Dataset: oncology (GitHub, zukhra1124/OncoDet). Classes: cancer, normal.

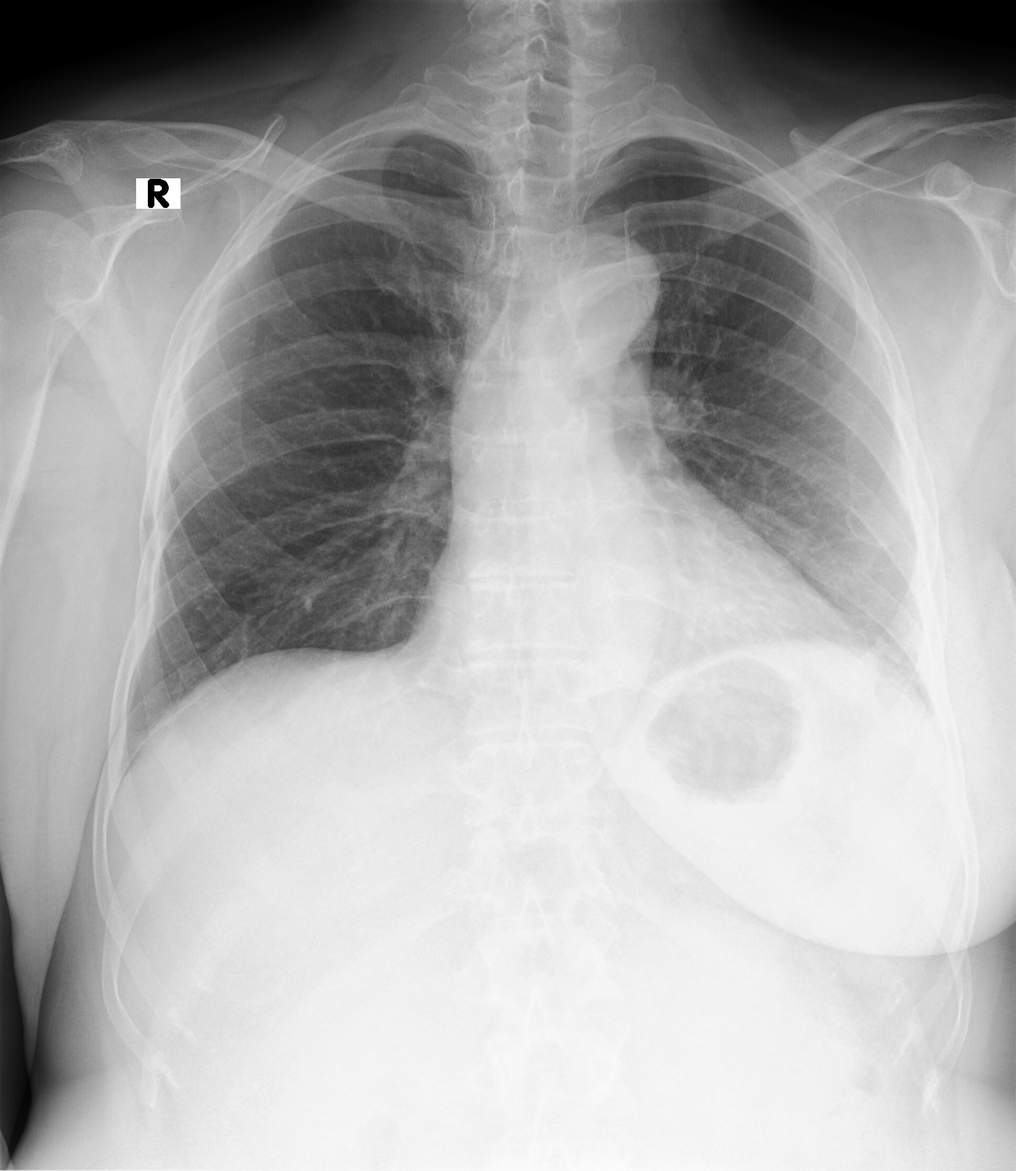
Label: normal

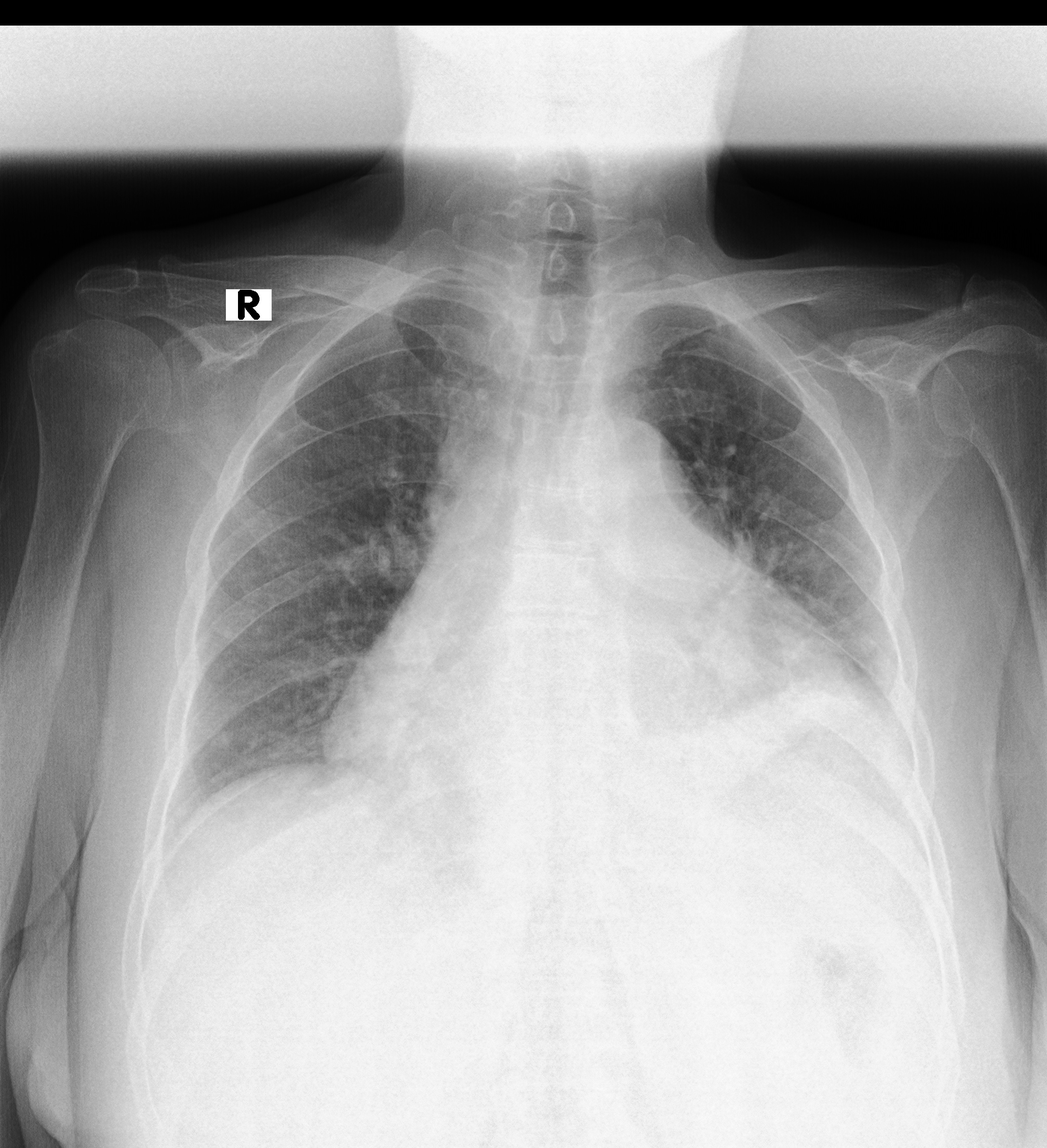
Label: cancer

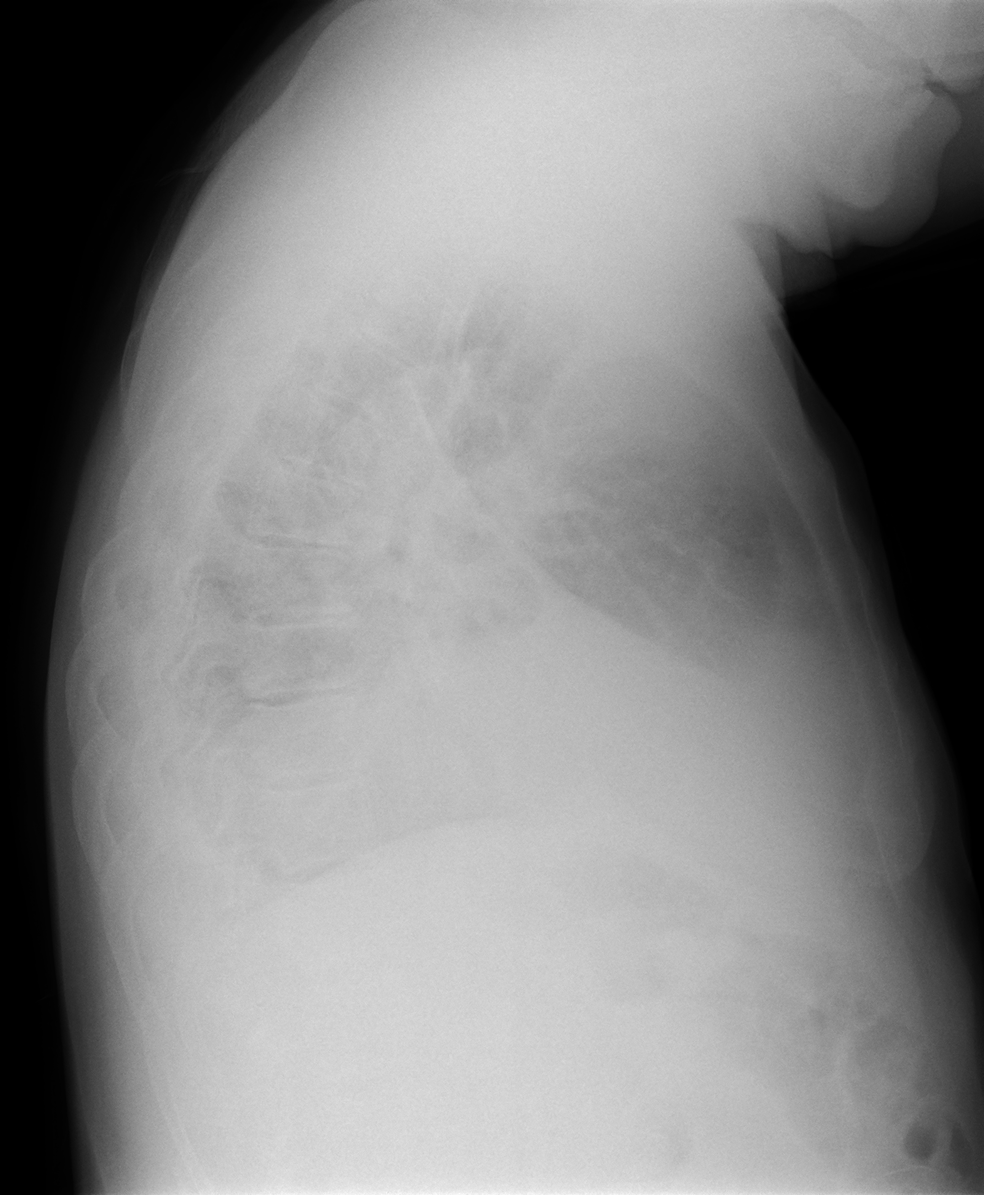
Label: cancer

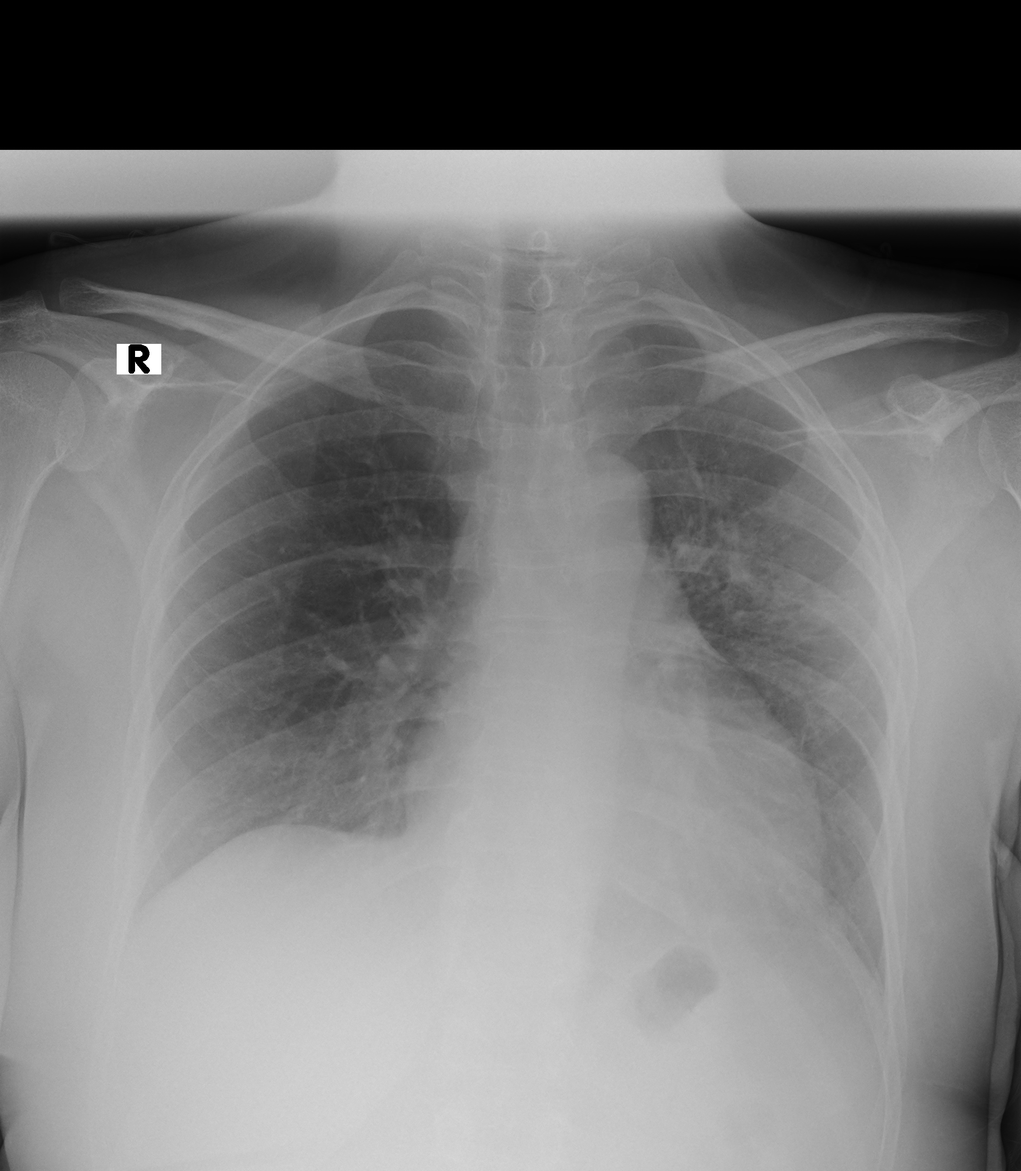
Label: cancer

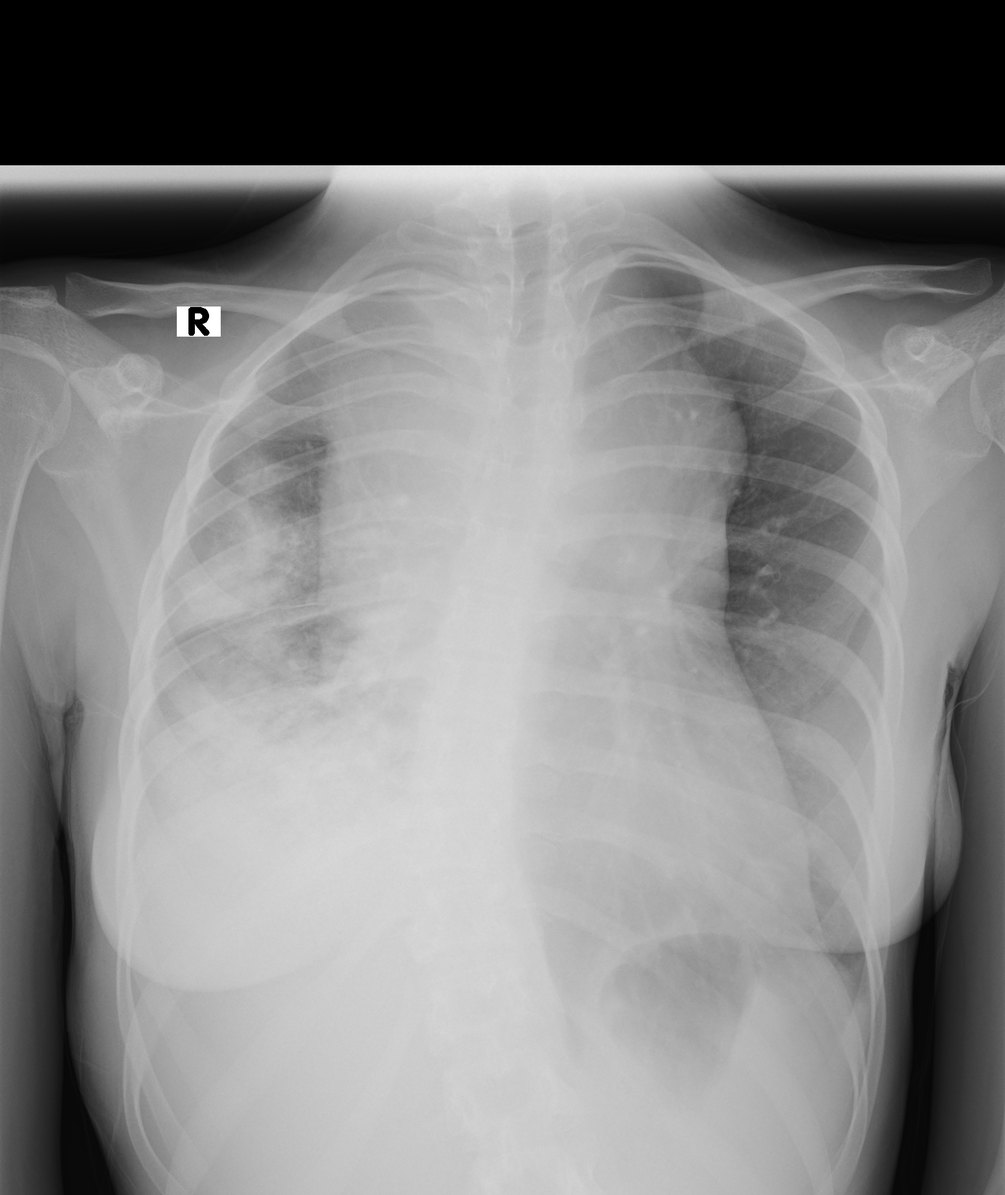
Label: cancer

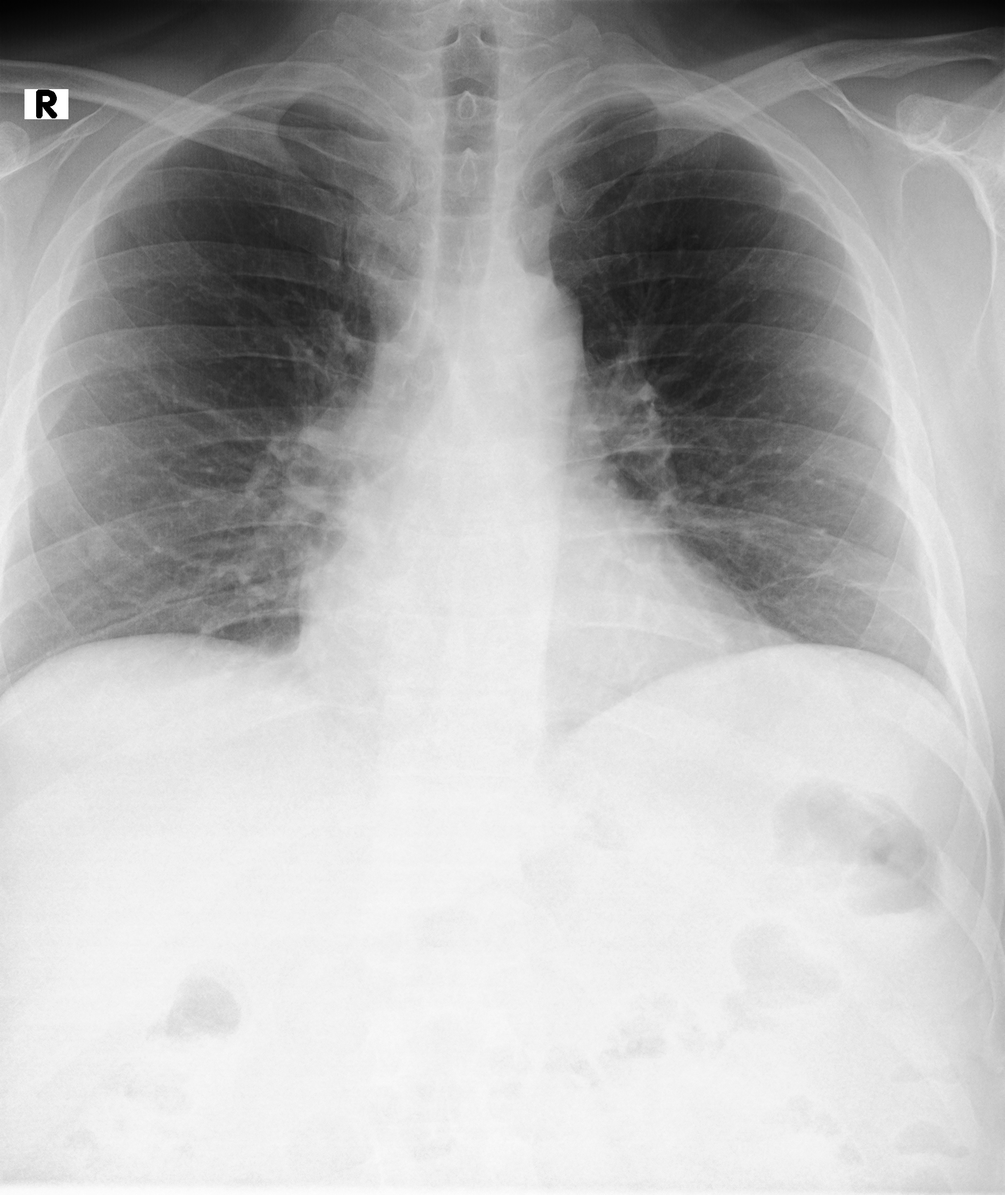
Label: normal
